10-way image classification set "dataset" from GitHub (syedaliabbas1/elec0145-assignment2); label vocabulary: BMW M3 2023, Porsche 911 2024, Mercedes AMG C63 2023, Audi RS6 2023, Ferrari SF90 2022, Mercedes Maybach S580 2022, Lamborghini Urus 2022, Alfa Romeo Giulia QV 2022, Range Rover Sport 2023, Tesla Model S Plaid 2022.

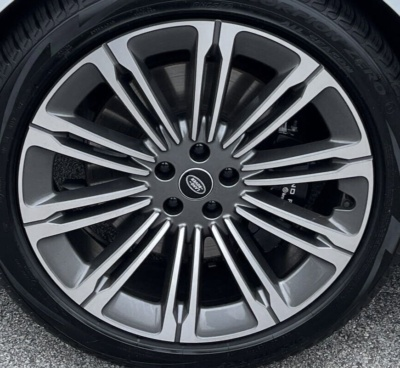
Label: Range Rover Sport 2023

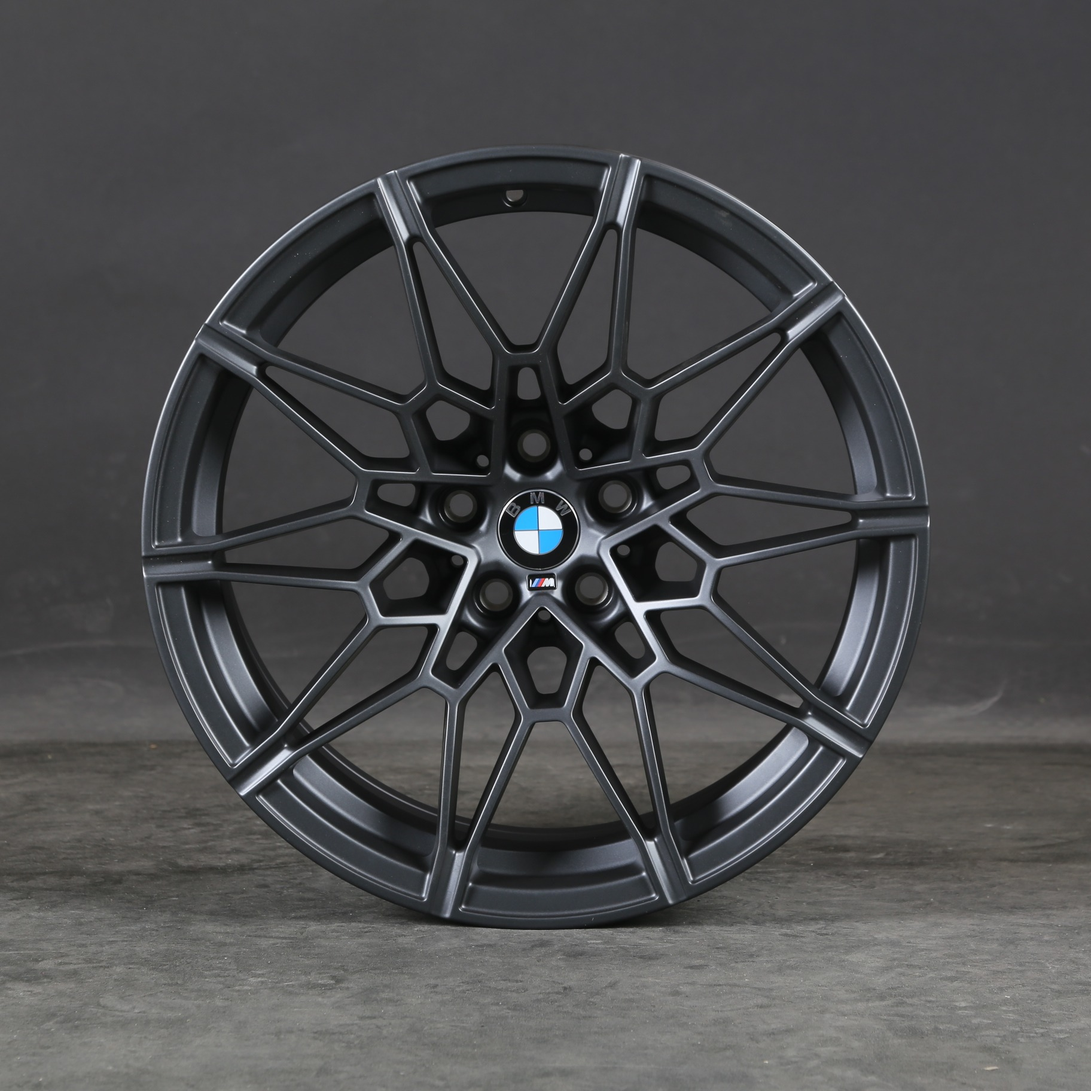
Label: BMW M3 2023

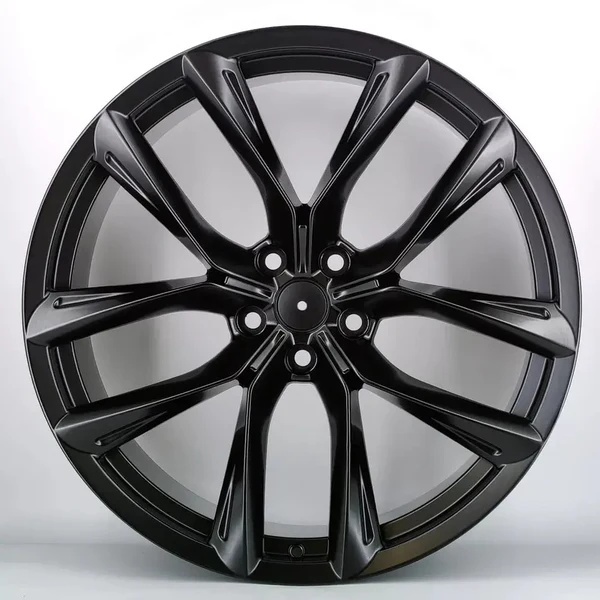
Label: Tesla Model S Plaid 2022

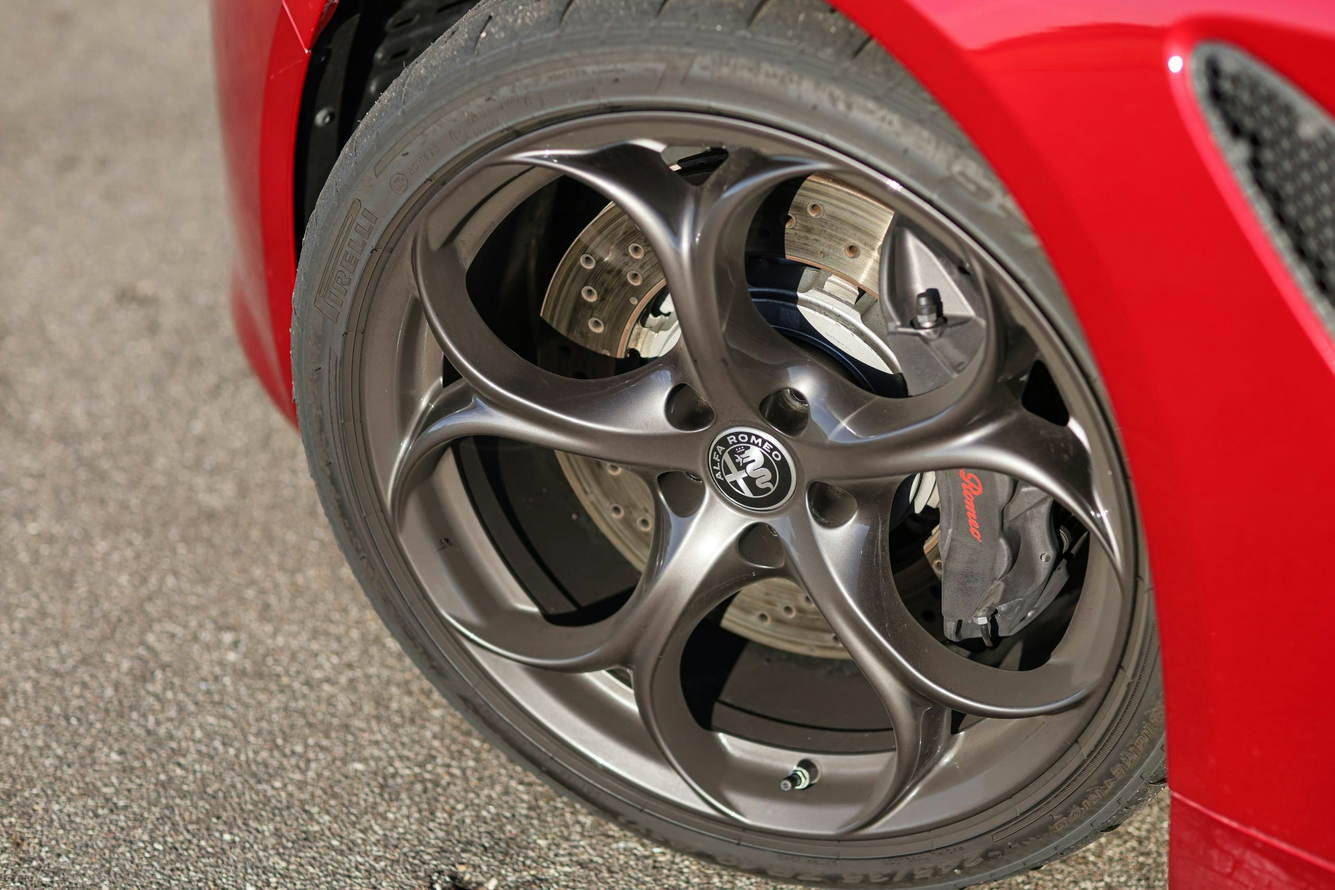
Label: Alfa Romeo Giulia QV 2022

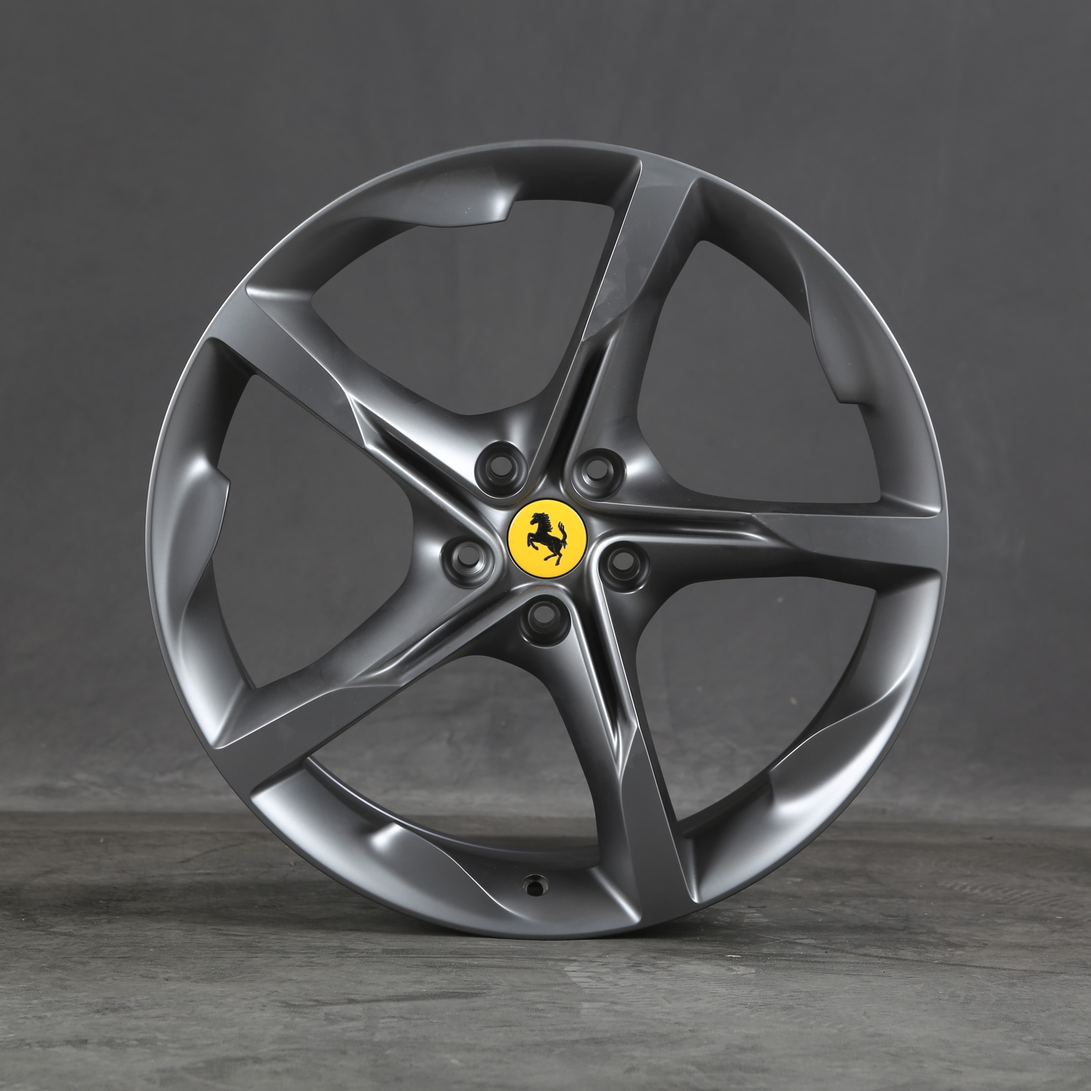
Label: Ferrari SF90 2022

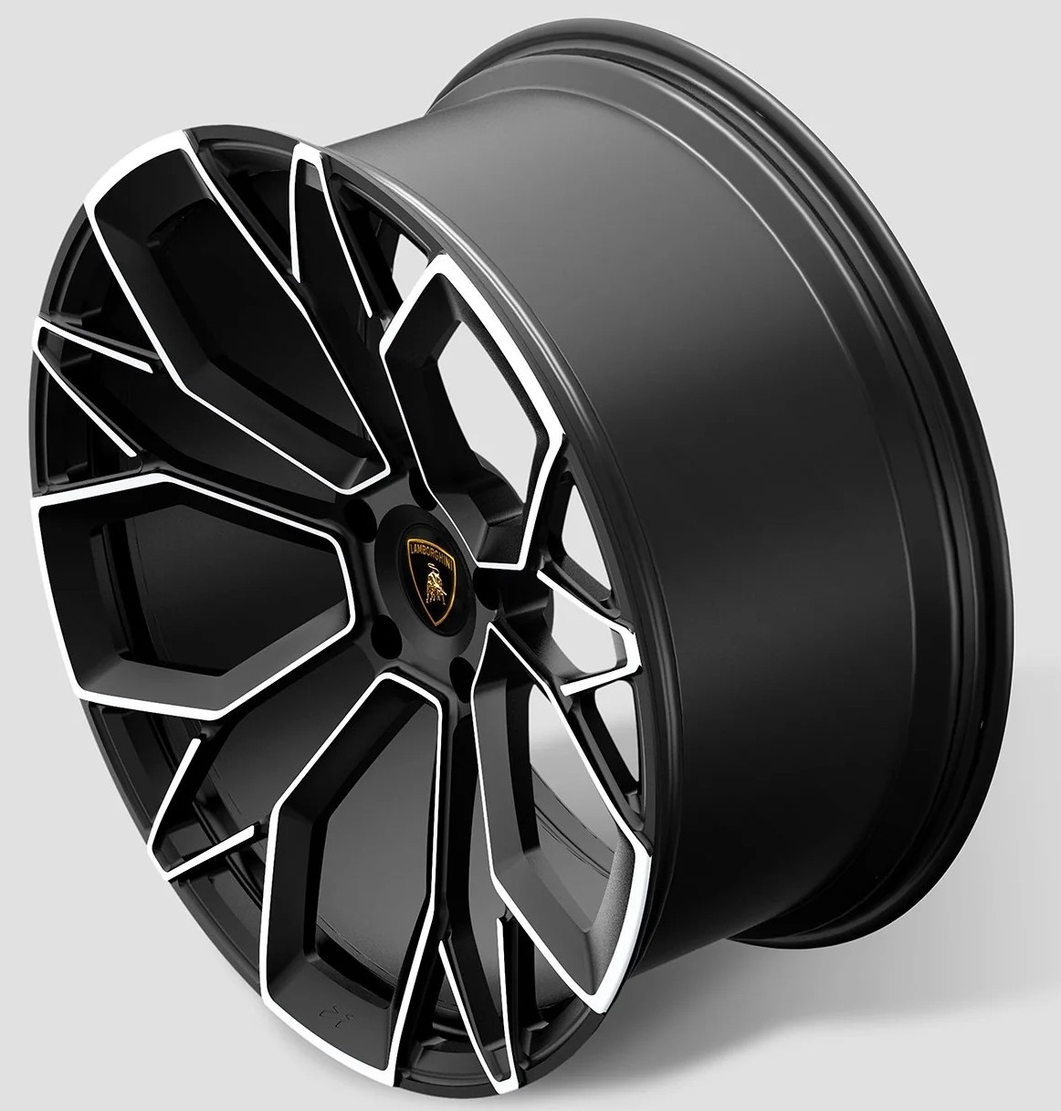
Label: Lamborghini Urus 2022
